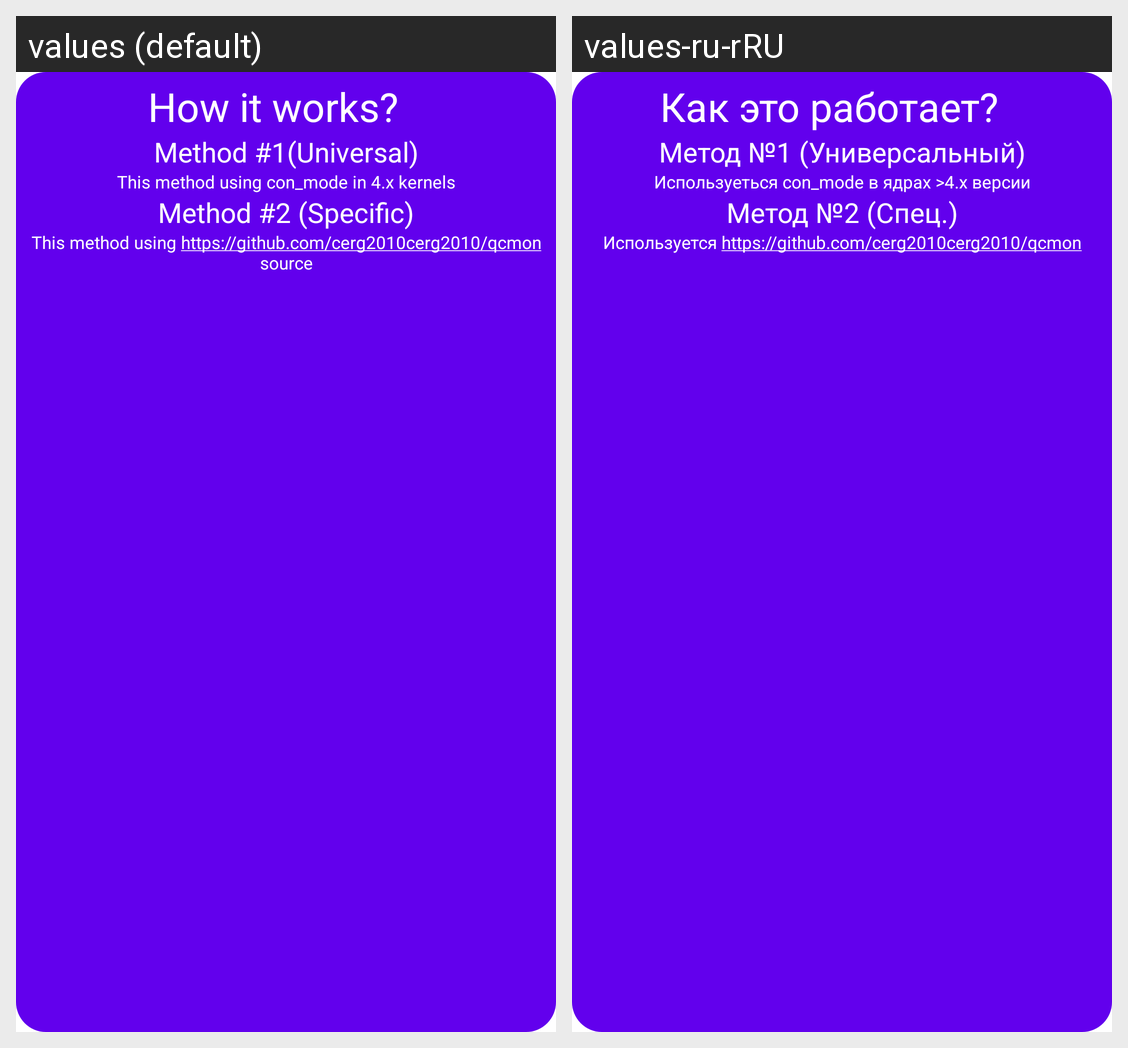

Here is an Android app screen in its default locale and in the app's own translations. Write out the translated-string differences for the strings that appear on this screen.
Android screen res/layout/popup.xml rendered under 2 locales, left to right: values (default), values-ru-rRU. Device: Nexus 5 (rendered at 1080×1920; each locale shown at half size, 540×960, under a caption strip naming it); theme Theme.Penmon.
Strings drawn on this screen, with the default value and each locale's value (text and hints the layout hard-codes, and strings that could not be matched under every locale, appear in the picture but are not listed):

how
  values: How it works?
  values-ru-rRU: Как это работает?

m1
  values: Method #1(Universal)
  values-ru-rRU: Метод №1 (Универсальный)

desc1
  values: This method using con_mode in 4.x kernels
  values-ru-rRU: Используеться con_mode в ядрах >4.x версии

m2
  values: Method #2 (Specific)
  values-ru-rRU: Метод №2 (Спец.)

desc2
  values: This method using https://github.com/cerg2010cerg2010/qcmon source
  values-ru-rRU: Используется https://github.com/cerg2010cerg2010/qcmon
